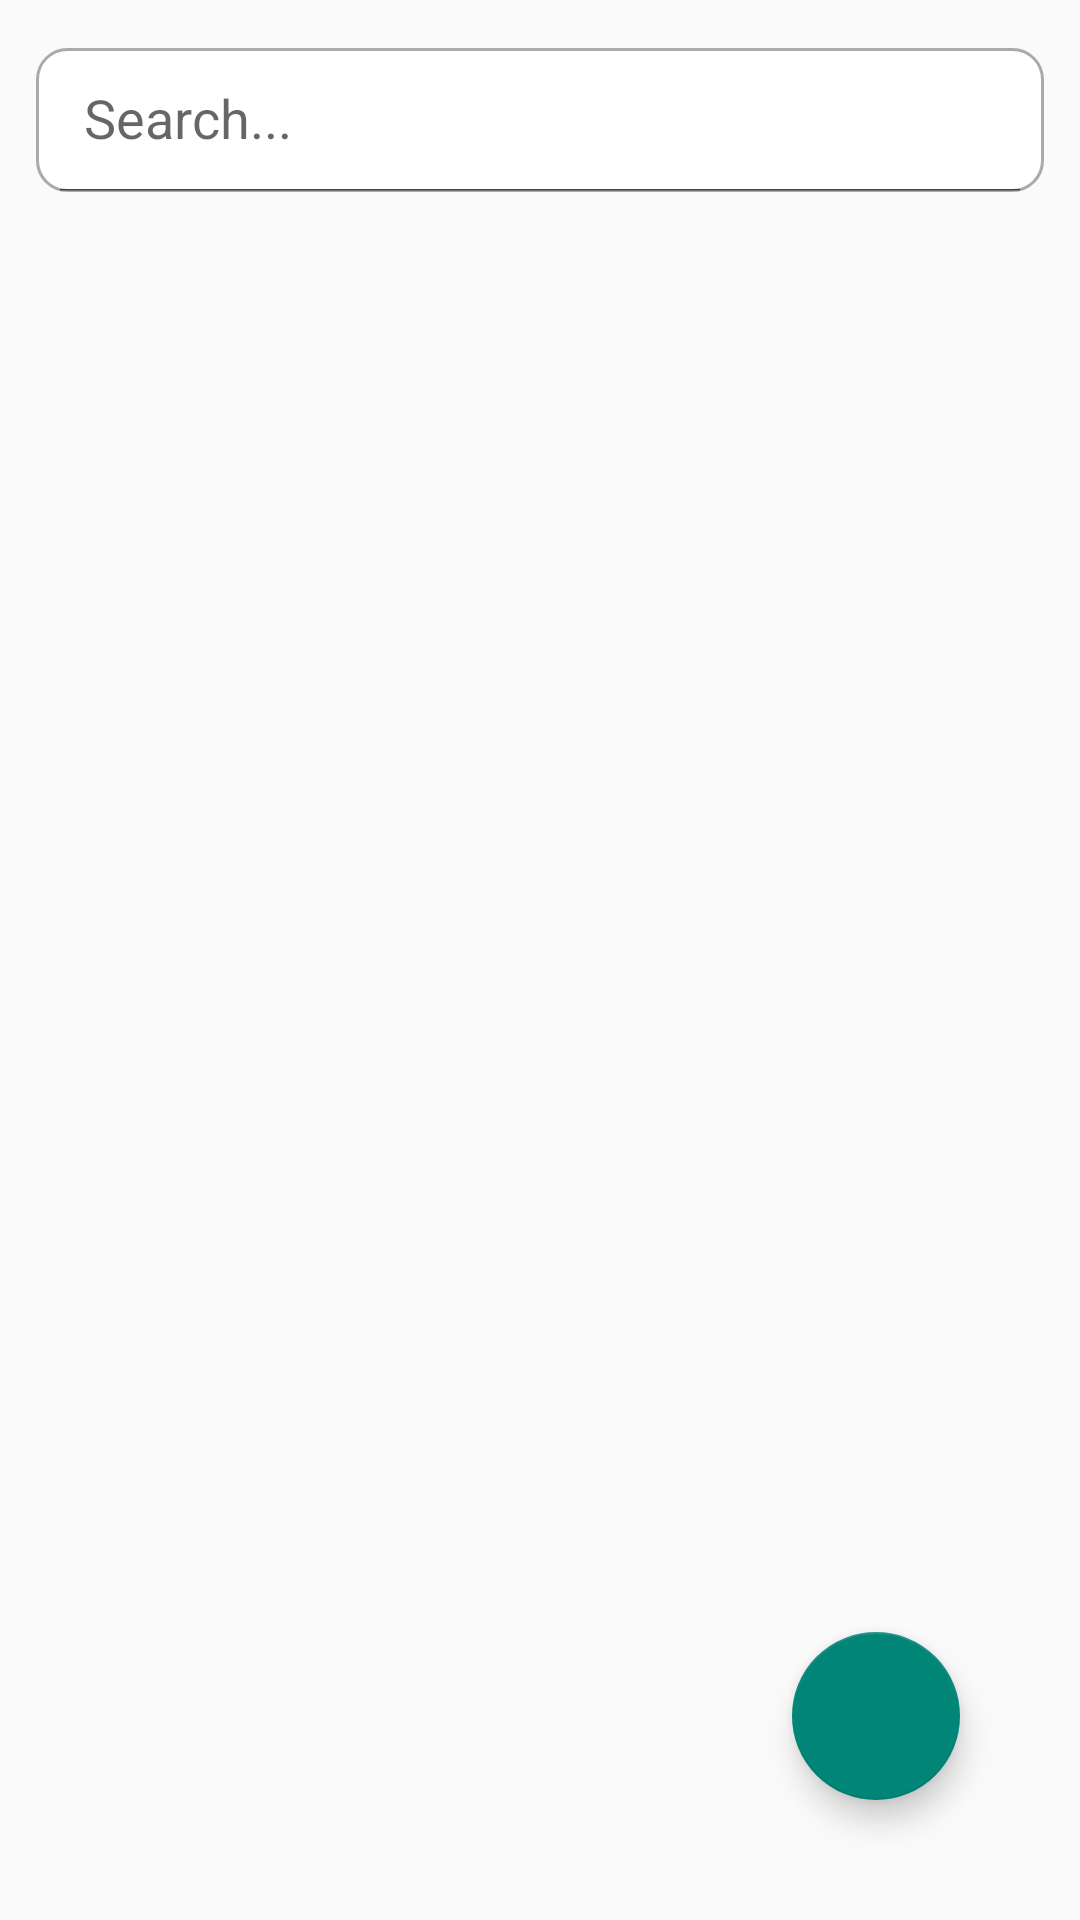

The Android layout XML behind this screen, and the referenced resources:
<!-- AndroidManifest.xml: application theme Theme.EChanjo -->
<!-- res/layout/activity_child_details.xml -->
<?xml version="1.0" encoding="utf-8"?>
<RelativeLayout xmlns:android="http://schemas.android.com/apk/res/android"
    xmlns:app="http://schemas.android.com/apk/res-auto"
    xmlns:tools="http://schemas.android.com/tools"
    android:layout_width="match_parent"
    android:layout_height="match_parent"
    tools:context=".ChildDetails">

    <androidx.appcompat.widget.SearchView
        android:layout_width="match_parent"
        android:layout_height="wrap_content"
        android:layout_marginTop="16dp"
        android:layout_marginStart="12dp"
        android:layout_marginEnd="12dp"
        android:id="@+id/search"
        app:iconifiedByDefault="false"
        app:searchHintIcon="@null"
        app:queryHint="Search..."
        android:focusable="false"
        android:background="@drawable/border"
        app:closeIcon="@drawable/search"
        app:searchIcon="@drawable/search"
        />

    <androidx.recyclerview.widget.RecyclerView
        android:layout_width="match_parent"
        android:layout_height="match_parent"
        android:id="@+id/recycleview"
        android:layout_below="@id/search"
        android:scrollbars="vertical"
        android:layout_marginTop="20dp"/>

    <com.google.android.material.floatingactionbutton.FloatingActionButton
        android:layout_width="wrap_content"
        android:layout_height="match_parent"
        android:id="@+id/fab"
        android:layout_alignParentBottom="true"
        android:layout_alignParentRight="true"
        android:layout_margin="40dp"
        android:src="@drawable/baseline_add_24"
        app:tint="@color/white"
        />

</RelativeLayout>
<!-- resources referenced by this layout -->
<resources>
  <color name="white">#FFFFFFFF</color>
  <!-- drawable border (drawable) -->
  <?xml version="1.0" encoding="utf-8"?>
  <shape xmlns:android="http://schemas.android.com/apk/res/android">
  
      
      <solid android:color="#FFFFFF"/>
  
      
      <stroke android:width="1dp" android:color="#AAAAAA"/>
  
      
      <corners android:radius="10dp"/>
  
  </shape>
  <style name="Theme.EChanjo" parent="Base.Theme.EChanjo" />
  <style name="Base.Theme.EChanjo" parent="Theme.AppCompat.Light.DarkActionBar">
          
  
          
  
              
              <item name="colorPrimary">@color/purple_500</item>
              <item name="colorPrimaryVariant">@color/purple_700</item>
              <item name="colorOnPrimary">@color/white</item>
              
              <item name="colorSecondary">@color/teal_200</item>
              <item name="colorSecondaryVariant">@color/teal_700</item>
              <item name="colorOnSecondary">@color/black</item>
              
              <item name="android:statusBarColor" tools:targetApi="l">?attr/colorPrimaryVariant</item>
              
          </style>
  <color name="purple_500">#296D98</color>
  <color name="purple_700">#296D98</color>
  <color name="teal_200">#FF03DAC5</color>
  <color name="teal_700">#FF018786</color>
  <color name="black">#FF000000</color>
</resources>
